Labelled photos from "abo", an image-classification folder in trungquoc113/Interior-design-using-AI. The possible labels are: bed, chair, lamp, sofa, storage, table.

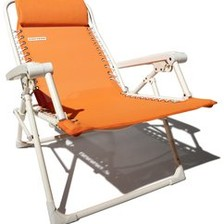
Label: chair

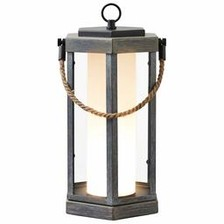
Label: lamp

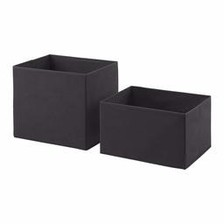
Label: storage

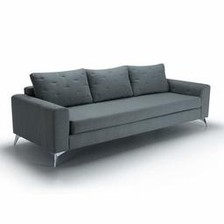
Label: sofa

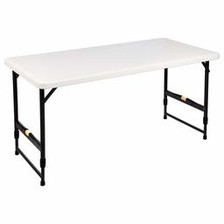
Label: table

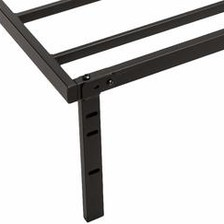
Label: bed
